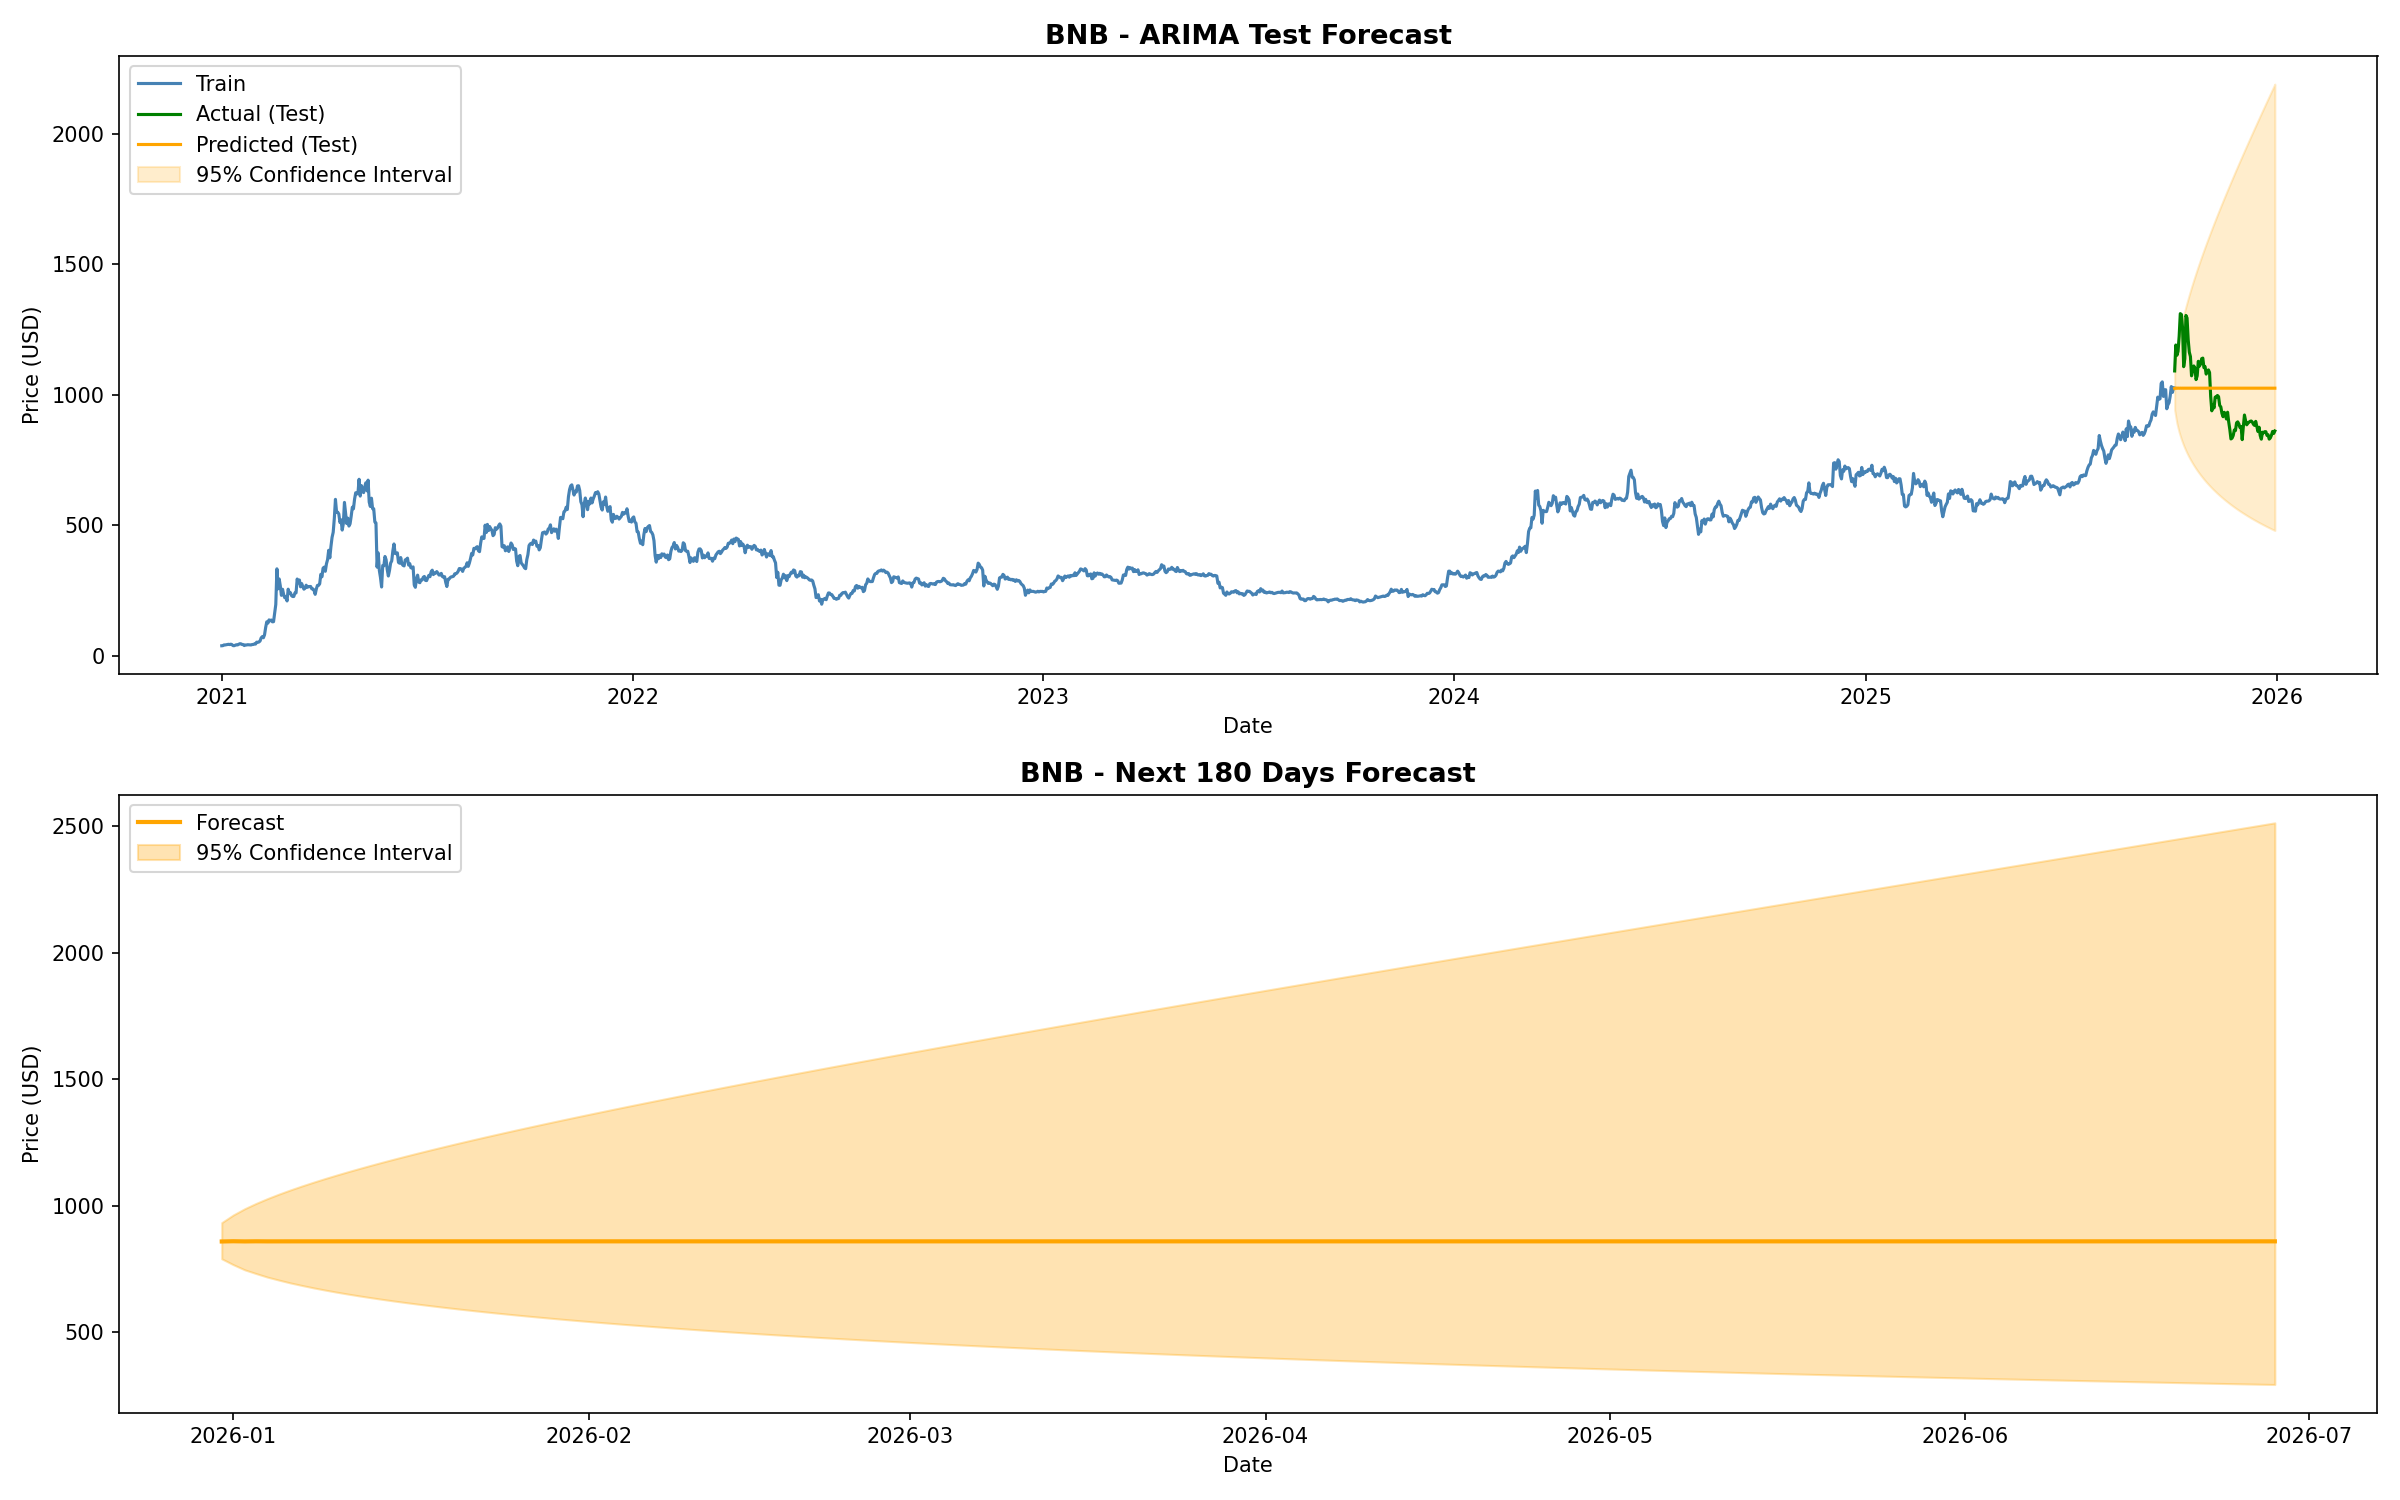

The file beside this chart, header and first rows:
Date, Forecast, Lower_Bound, Upper_Bound, Crypto
2025-12-31, 859.2, 790.7, 933.7, BNB
2026-01-01, 860.2, 767.6, 963.8, BNB
2026-01-02, 859.5, 747.2, 988.7, BNB
2026-01-03, 860, 732.3, 1010, BNB
2026-01-04, 859.6, 718.2, 1029, BNB
2026-01-05, 859.9, 706.4, 1047, BNB
2026-01-06, 859.7, 695.2, 1063, BNB
2026-01-07, 859.8, 685.3, 1079, BNB
2026-01-08, 859.7, 675.9, 1094, BNB
2026-01-09, 859.8, 667.3, 1108, BNB
2026-01-10, 859.8, 659.1, 1121, BNB
2026-01-11, 859.8, 651.4, 1135, BNB
2026-01-12, 859.8, 644.1, 1148, BNB
2026-01-13, 859.8, 637.2, 1160, BNB
2026-01-14, 859.8, 630.5, 1172, BNB
2026-01-15, 859.8, 624.1, 1184, BNB
2026-01-16, 859.8, 618, 1196, BNB
2026-01-17, 859.8, 612.2, 1208, BNB
2026-01-18, 859.8, 606.5, 1219, BNB
2026-01-19, 859.8, 601.1, 1230, BNB
2026-01-20, 859.8, 595.8, 1241, BNB
2026-01-21, 859.8, 590.7, 1251, BNB
2026-01-22, 859.8, 585.7, 1262, BNB
2026-01-23, 859.8, 580.9, 1272, BNB
2026-01-24, 859.8, 576.2, 1283, BNB
2026-01-25, 859.8, 571.7, 1293, BNB
2026-01-26, 859.8, 567.3, 1303, BNB
2026-01-27, 859.8, 563, 1313, BNB
2026-01-28, 859.8, 558.8, 1323, BNB
2026-01-29, 859.8, 554.7, 1333, BNB
2026-01-30, 859.8, 550.7, 1342, BNB
2026-01-31, 859.8, 546.8, 1352, BNB
2026-02-01, 859.8, 543, 1361, BNB
2026-02-02, 859.8, 539.2, 1371, BNB
2026-02-03, 859.8, 535.6, 1380, BNB
2026-02-04, 859.8, 532, 1389, BNB
2026-02-05, 859.8, 528.5, 1399, BNB
2026-02-06, 859.8, 525.1, 1408, BNB
2026-02-07, 859.8, 521.7, 1417, BNB
2026-02-08, 859.8, 518.4, 1426, BNB
2026-02-09, 859.8, 515.1, 1435, BNB
2026-02-10, 859.8, 512, 1444, BNB
2026-02-11, 859.8, 508.8, 1453, BNB
2026-02-12, 859.8, 505.8, 1462, BNB
2026-02-13, 859.8, 502.7, 1470, BNB
2026-02-14, 859.8, 499.8, 1479, BNB
2026-02-15, 859.8, 496.9, 1488, BNB
2026-02-16, 859.8, 494, 1496, BNB
2026-02-17, 859.8, 491.2, 1505, BNB
2026-02-18, 859.8, 488.4, 1514, BNB
2026-02-19, 859.8, 485.6, 1522, BNB
2026-02-20, 859.8, 482.9, 1531, BNB
2026-02-21, 859.8, 480.3, 1539, BNB
2026-02-22, 859.8, 477.7, 1548, BNB
2026-02-23, 859.8, 475.1, 1556, BNB
2026-02-24, 859.8, 472.5, 1564, BNB
2026-02-25, 859.8, 470, 1573, BNB
2026-02-26, 859.8, 467.6, 1581, BNB
2026-02-27, 859.8, 465.1, 1589, BNB
2026-02-28, 859.8, 462.7, 1597, BNB
... 120 more rows
